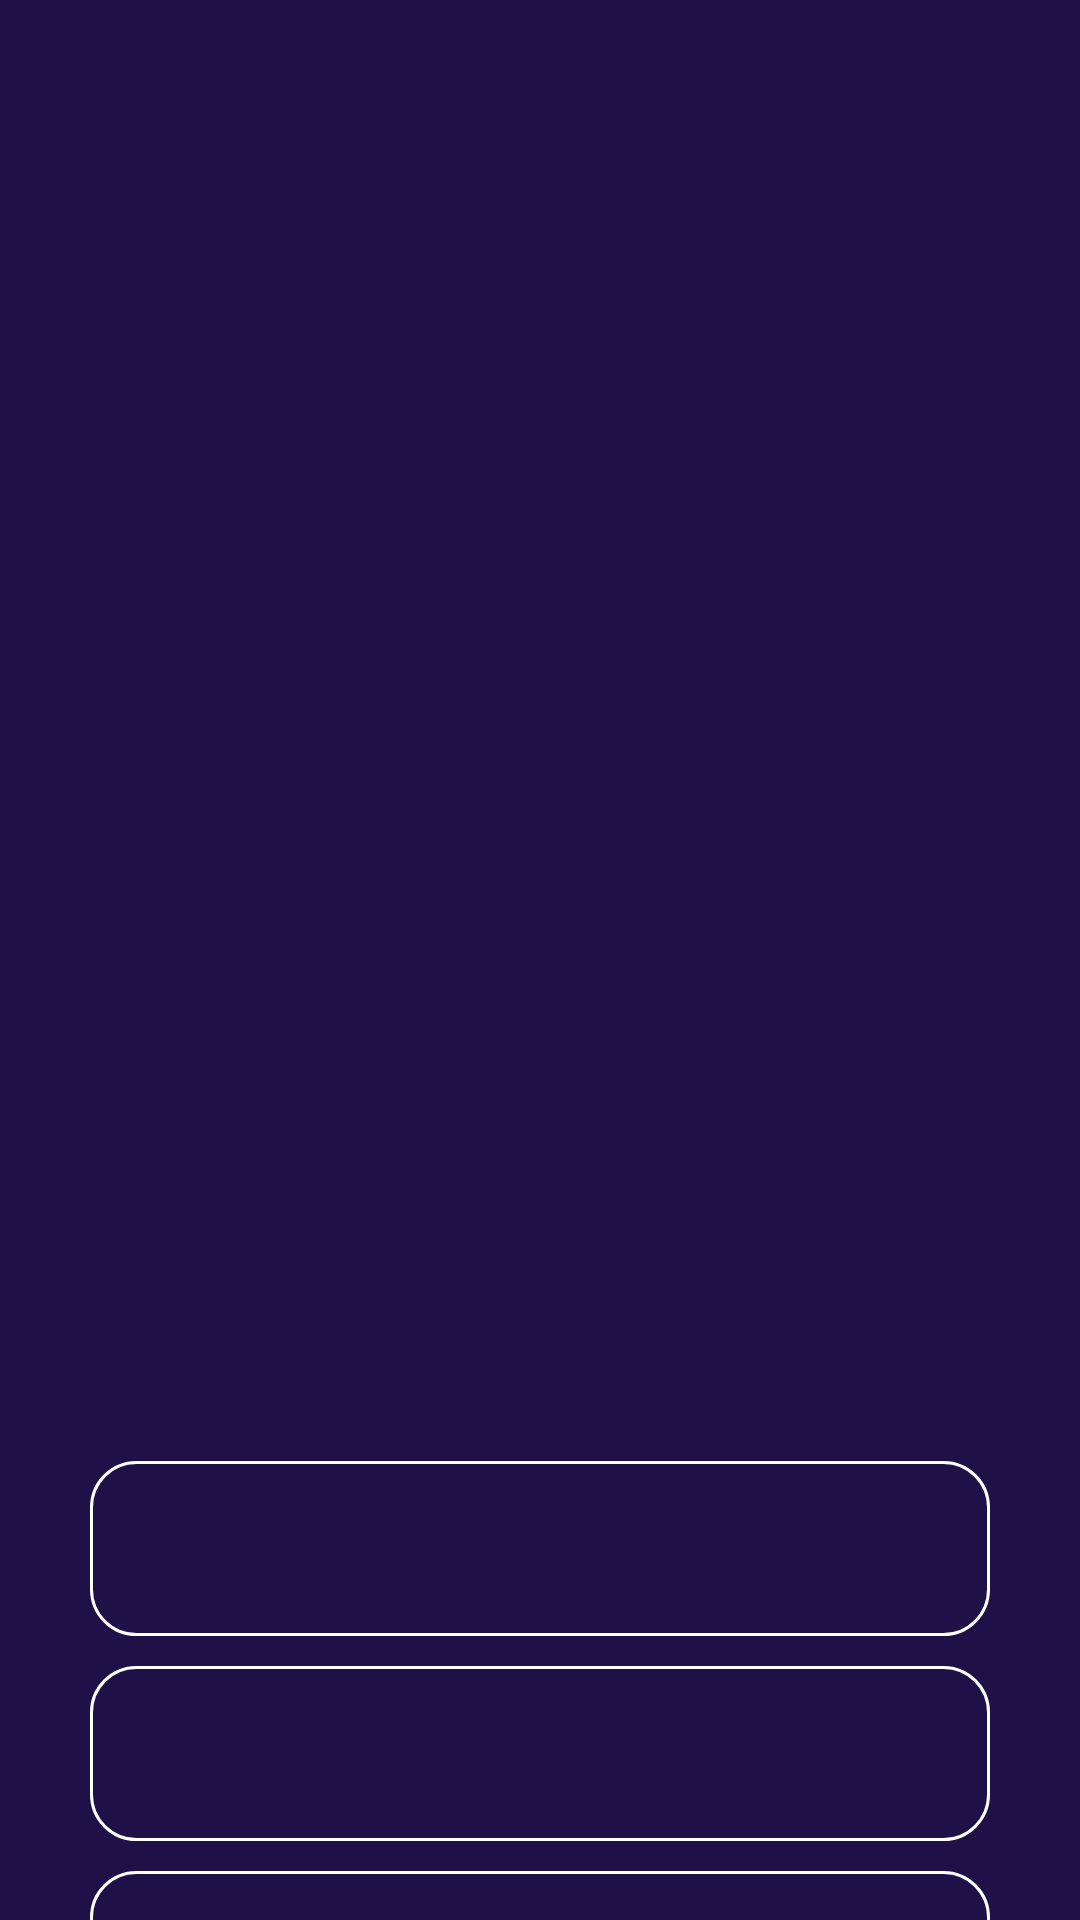

Here is an Android app screen rendered from its layout file. Give the layout XML and the strings, colors and styles it references.
<!-- AndroidManifest.xml: application theme Theme.Quizy -->
<!-- res/layout/activity_questions.xml -->
<?xml version="1.0" encoding="utf-8"?>
<androidx.constraintlayout.widget.ConstraintLayout xmlns:android="http://schemas.android.com/apk/res/android"
    xmlns:app="http://schemas.android.com/apk/res-auto"
    xmlns:tools="http://schemas.android.com/tools"
    android:layout_width="match_parent"
    android:layout_height="match_parent"
    tools:context="com.ziad_emad_739.quizey.ui.QuestionsActivity">

    <include
        android:id="@+id/myToolbar"
        layout="@layout/toolbar_questions"
        android:layout_width="match_parent"
        android:layout_height="wrap_content"
        app:layout_constraintEnd_toEndOf="parent"
        app:layout_constraintStart_toStartOf="parent"
        app:layout_constraintTop_toTopOf="parent" />

    <ScrollView
        android:layout_width="match_parent"
        android:layout_height="0dp"
        android:scrollbars="none"
        android:background="@color/mainBackground"
        app:layout_constraintBottom_toBottomOf="parent"
        app:layout_constraintEnd_toEndOf="parent"
        app:layout_constraintStart_toStartOf="parent"
        app:layout_constraintTop_toBottomOf="@+id/myToolbar">

        <LinearLayout
            android:layout_width="match_parent"
            android:layout_height="wrap_content"
            android:padding="30dp"
            android:gravity="center"
            android:orientation="vertical">

            <TextView
                android:id="@+id/numOfQuestion"
                android:layout_width="wrap_content"
                android:layout_height="wrap_content"
                android:layout_marginTop="20dp"
                android:textColor="@color/main4"
                android:textSize="16sp"
                android:layout_gravity="left"
                android:textStyle="bold"/>

            <TextView
                android:id="@+id/TextViewQuestion"
                android:layout_width="match_parent"
                android:layout_height="wrap_content"
                android:padding="15dp"
                android:layout_marginTop="10dp"
                android:textSize="26sp"
                android:textColor="@color/white"
                android:textAlignment="center"
                android:textStyle="bold" />

            <ImageView
                android:id="@+id/imageQuestion"
                android:layout_width="match_parent"
                android:layout_height="250dp"
                android:layout_marginTop="10dp"/>

            <TextView
                android:id="@+id/Option1"
                android:layout_width="match_parent"
                android:layout_height="wrap_content"
                android:layout_marginTop="20dp"
                android:background="@drawable/background_non_selected_option"
                android:textSize="21sp"
                android:textColor="@color/white"
                android:textStyle="bold" />

            <TextView
                android:id="@+id/Option2"
                android:layout_width="match_parent"
                android:layout_height="wrap_content"
                android:layout_marginTop="10dp"
                android:background="@drawable/background_non_selected_option"
                android:textSize="21sp"
                android:textColor="@color/white"
                android:textStyle="bold" />

            <TextView
                android:id="@+id/Option3"
                android:layout_width="match_parent"
                android:layout_height="wrap_content"
                android:layout_marginTop="10dp"
                android:background="@drawable/background_non_selected_option"
                android:textSize="21sp"
                android:textColor="@color/white"
                android:textStyle="bold" />

            <TextView
                android:id="@+id/Option4"
                android:layout_width="match_parent"
                android:layout_height="wrap_content"
                android:layout_marginTop="10dp"
                android:background="@drawable/background_non_selected_option"
                android:textSize="21sp"
                android:textColor="@color/white"
                android:textStyle="bold" />

            <Button
                android:id="@+id/submitNextFinish"
                android:layout_width="wrap_content"
                android:layout_height="wrap_content"
                android:layout_marginTop="30dp"
                app:backgroundTint="@null"
                android:background="@drawable/background_button_apply_next"
                android:text="@string/submit"
                android:paddingTop="10dp"
                android:paddingBottom="10dp"
                android:paddingStart="50dp"
                android:paddingEnd="50dp"
                android:textColor="@color/white"
                android:textSize="21sp"
                android:textAllCaps="false"/>

        </LinearLayout>

    </ScrollView>

</androidx.constraintlayout.widget.ConstraintLayout>
<!-- res/layout/toolbar_questions.xml (included above) -->
<?xml version="1.0" encoding="utf-8"?>
<androidx.appcompat.widget.Toolbar xmlns:android="http://schemas.android.com/apk/res/android"
    android:layout_width="match_parent"
    android:layout_height="wrap_content"
    android:background="@color/mainBackground">

    <ImageButton
        android:id="@+id/backToolbar"
        android:layout_width="wrap_content"
        android:layout_height="wrap_content"
        android:layout_gravity="left"
        android:background="@drawable/background_button_toolbar_question"
        android:padding="10dp"
        android:src="@drawable/ic_baseline_arrow_back_24"/>

    <TextView
        android:id="@+id/TextToolbar"
        android:layout_width="wrap_content"
        android:layout_height="wrap_content"
        android:layout_gravity="center"
        android:textColor="@color/main4"
        android:textSize="30sp"
        android:textAlignment="center"
        android:textStyle="bold"
        android:padding="10dp"/>

</androidx.appcompat.widget.Toolbar>
<!-- resources referenced by this layout -->
<resources>
  <color name="main4">#64D2FB</color>
  <color name="mainBackground">#1F1147</color>
  <color name="white">#FFFFFFFF</color>
  <!-- drawable background_button_apply_next (drawable) -->
  <?xml version="1.0" encoding="utf-8"?>
  <selector xmlns:android="http://schemas.android.com/apk/res/android">
  
      <item android:state_pressed="true">
  
          <shape>
  
              <solid android:color="@color/main3"/>
              <corners android:radius="15dp"/>
              <padding android:top="15dp" android:right="30dp" android:left="30dp" android:bottom="15dp"/>
  
          </shape>
  
      </item>
  
      <item>
  
          <shape>
  
              <solid android:color="@color/main"/>
              <corners android:radius="15dp"/>
              <padding android:top="15dp" android:right="30dp" android:left="30dp" android:bottom="15dp"/>
  
          </shape>
  
      </item>
  
  </selector>
  <!-- drawable background_button_toolbar_question (drawable) -->
  <?xml version="1.0" encoding="utf-8"?>
  <selector xmlns:android="http://schemas.android.com/apk/res/android">
  
      <item android:state_pressed="true">
  
          <shape android:shape="oval">
              <solid android:color="@color/main3"/>
          </shape>
  
      </item>
  
      <item>
  
          <shape android:shape="oval">
              <solid android:color="@color/mainBackground"/>
          </shape>
  
      </item>
  
  </selector>
  <!-- drawable background_non_selected_option (drawable) -->
  <?xml version="1.0" encoding="utf-8"?>
  <shape xmlns:android="http://schemas.android.com/apk/res/android">
  
      <stroke android:color="@color/white" android:width="1dp"/>
      <padding android:bottom="15dp" android:left="20dp" android:right="20dp" android:top="15dp"/>
      <corners android:radius="15dp"/>
  
  </shape>
  <string name="submit">Submit</string>
  <style name="Theme.Quizy" parent="Theme.MaterialComponents.DayNight.NoActionBar">
          
          <item name="colorPrimary">@color/main</item>
          <item name="colorPrimaryVariant">@color/mainBackground</item>
          <item name="colorOnPrimary">@color/white</item>
          
          <item name="colorSecondary">@color/main</item>
          <item name="colorSecondaryVariant">@color/mainBackground</item>
          <item name="colorOnSecondary">@color/white</item>
          
          <item name="android:statusBarColor" tools:targetApi="l">?attr/colorPrimaryVariant</item>
          
          <item name="android:autofilledHighlight" tools:targetApi="o">@color/transparent</item>
      </style>
  <color name="main3">#32167C</color>
  <color name="main">#6949FD</color>
  <color name="transparent">#00FFFFFF</color>
</resources>
